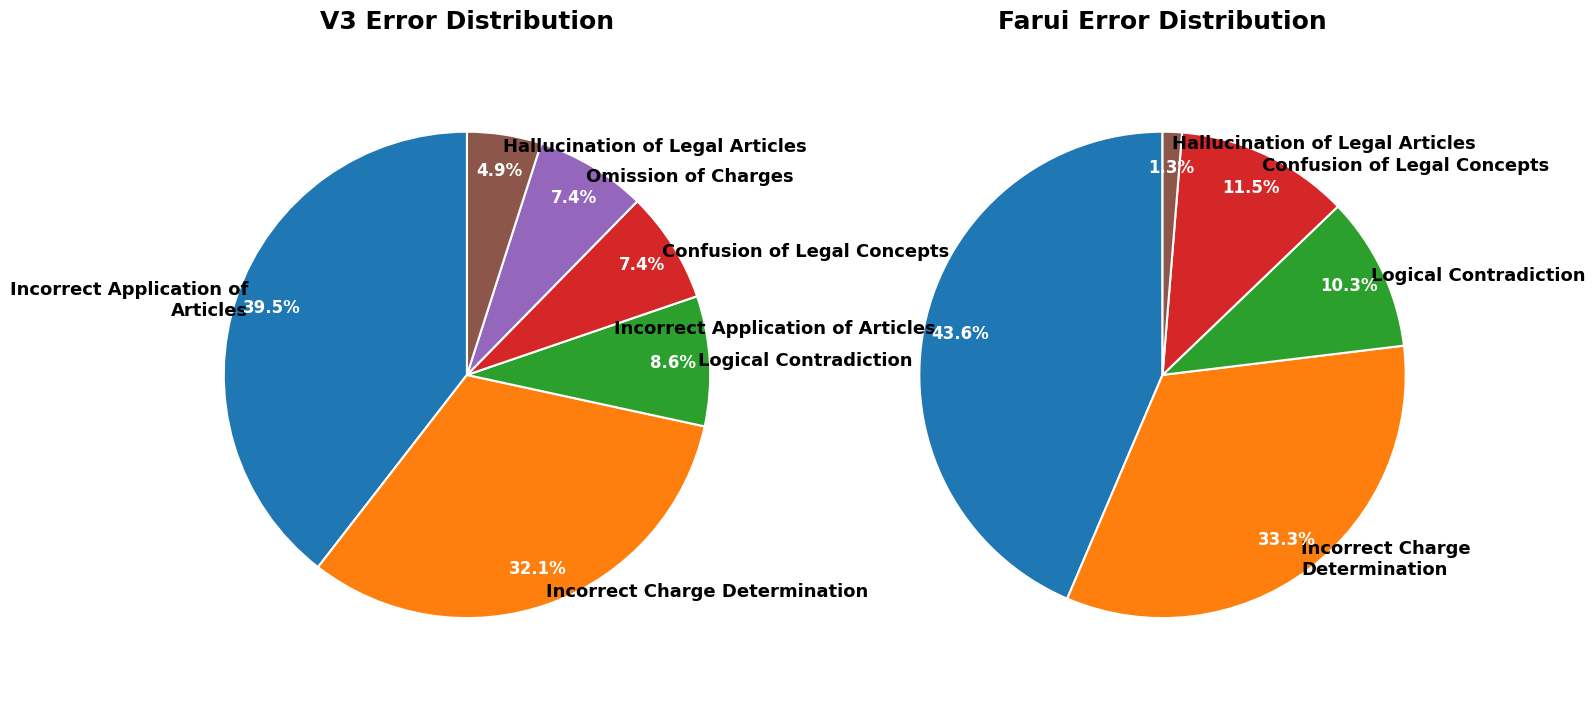

This chart was generated by the following Python code:
import matplotlib.pyplot as plt

plt.rcParams['font.sans-serif'] = ['Times New Roman']
plt.rcParams['axes.unicode_minus'] = False

# 1. 定义数据
error_types = [
    'Incorrect Application of Articles',
    'Incorrect Charge Determination',
    'Logical Contradiction',
    'Confusion of Legal Concepts',
    'Omission of Charges',
    'Hallucination of Legal Articles'
]

v3_freq = [32, 26, 7, 6, 6, 4]
farui_freq = [34, 26, 8, 9, 0, 1]

# 2. 准备Farui的数据 (过滤掉频率为0的项)
farui_labels = [label for i, label in enumerate(error_types) if farui_freq[i] > 0]
farui_data = [freq for freq in farui_freq if freq > 0]

# 3. 创建图形 - 调整尺寸比例
fig, (ax1, ax2) = plt.subplots(1, 2, figsize=(16, 8), dpi=100)

# 4. 设置统一的颜色方案
colors = plt.cm.tab10.colors[:len(error_types)]

# 5. 绘制 V3 的饼图 (左侧)
wedges1, texts1, autotexts1 = ax1.pie(
    v3_freq, 
    labels=error_types, 
    autopct=lambda p: f'{p:.1f}%', 
    startangle=90,
    colors=colors,
    wedgeprops={'edgecolor': 'w', 'linewidth': 1.5},
    textprops={'fontsize': 14, 'color': 'black', 'fontname': 'Times New Roman','weight': 'bold'},
    pctdistance=0.85,
    labeldistance=0.95  # 标签更靠近扇区
)
plt.setp(texts1, fontsize=13, fontname='Times New Roman', wrap=True)
plt.setp(autotexts1, fontsize=12, weight='bold', color='white', fontname='Times New Roman')
ax1.set_title('V3 Error Distribution', fontsize=18, pad=15, fontname='Times New Roman',fontweight ='bold')
ax1.axis('equal')

# 6. 绘制 Farui 的饼图 (右侧)
wedges2, texts2, autotexts2 = ax2.pie(
    farui_data, 
    labels=farui_labels, 
    autopct=lambda p: f'{p:.1f}%',
    startangle=90,
    colors=[c for i, c in enumerate(colors) if farui_freq[i] > 0],
    wedgeprops={'edgecolor': 'w', 'linewidth': 1.5},
    textprops={'fontsize': 14, 'color': 'black', 'fontname': 'Times New Roman','weight': 'bold'},
    pctdistance=0.85,
    labeldistance=0.95
)
plt.setp(texts2, fontsize=13, fontname='Times New Roman', wrap=True)
plt.setp(autotexts2, fontsize=12, weight='bold', color='white', fontname='Times New Roman')
ax2.set_title('Farui Error Distribution', fontsize=18, pad=15, fontname='Times New Roman',fontweight ='bold')
ax2.axis('equal')

# 7. 添加主标题
# fig.suptitle('Comparison of Error Distributions: V3 vs. Farui', 
#              fontsize=22, y=0.98, weight='bold', fontname='Times New Roman')

# 8. 添加图例说明
# fig.text(0.5, 0.02, 
#          'Note: Farui has zero "Omission of Charges" errors.',
#          ha='center', fontsize=13, style='italic', fontname='Times New Roman')

# 9. 优化布局
plt.tight_layout(rect=[0, 0.05, 1, 0.95])
plt.subplots_adjust(wspace=0.3)

plt.show()
#保存为pdf
fig.savefig('error_distribution_comparison.pdf', bbox_inches='tight', dpi=300)